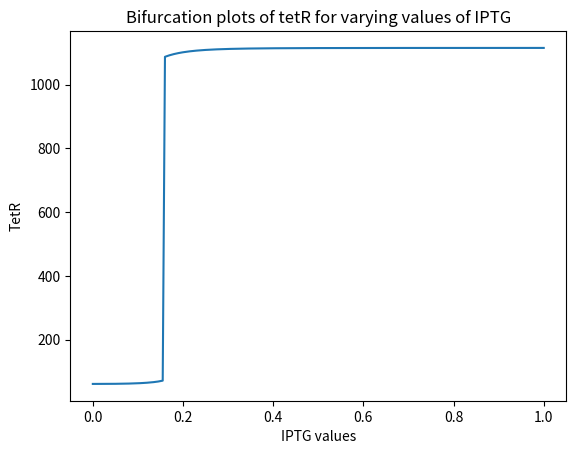

Write Python code to recreate this figure.
from scipy.integrate import solve_ivp
from scipy.integrate import odeint
import matplotlib.pyplot as plt
import numpy as np

# Define parameters
klm0 = 3.20e-2
klm = 8.30
thetaAtc = 11.65
etaAtc = 2.00
thetaTet = 30.00
etaTet = 2.00
glm = 1.386e-1
ktm0 = 1.19e-1
ktm = 2.06
thetaIptg = 9.06e-2
etaIptg = 2.00
thetaLac = 31.94
etaLac = 2.00
gtm = 1.386e-1
klp = 9.726e-1
glp = 1.65e-2
ktp = 1.170
gtp = 1.65e-2




def deterministic(u, t, IPTG, args):
    """
    Determinsitic ODE system of the Genetic Toggle Switch
    """
    mRNAl, mRNAt, LacI, TetR = u

    aTc = 10

    klm0, klm, thetaAtc, etaAtc, thetaTet, etaTet, glm, ktm0, ktm, thetaIptg, etaIptg, thetaLac, etaLac, gtm, klp, glp, ktp, gtp = args

    dmRNAl_dt = klm0 + (klm / (1 + ((TetR / thetaTet) / (1 + (aTc / thetaAtc) ** etaAtc)) ** etaTet)) - glm * mRNAl
    dmRNAt_dt = ktm0 + (ktm / (1 + ((LacI / thetaLac) / (1 + (IPTG / thetaIptg) ** etaIptg)) ** etaLac)) - gtm * mRNAt
    dLacI_dt = klp * mRNAl - glp * LacI
    dTetR_dt = ktp * mRNAt - gtp * TetR

    return [dmRNAl_dt, dmRNAt_dt, dLacI_dt, dTetR_dt]


# Create grid of IPTG values
iptg_vals = np.linspace(0, 1, 201)

params = [klm0, klm, thetaAtc, etaAtc, thetaTet, etaTet, glm, ktm0, ktm, thetaIptg, etaIptg, thetaLac, etaLac, gtm, klp,
          glp, ktp, gtp]

time = np.linspace(0, 2000,num= 2001)
tetR_vals = []

for i in iptg_vals:
    sol = odeint(deterministic, [0, 0, 0, 0], time, args=(i,params,))
    tetR_vals.append(sol[-1, 3])
    # Iterates 21 times
    # Each iteration there is 201 arrays of 1x4 array

print(tetR_vals)
plt.plot(iptg_vals, tetR_vals)
plt.xlabel("IPTG values")
plt.ylabel("TetR")
plt.title("Bifurcation plots of tetR for varying values of IPTG")
plt.show()

